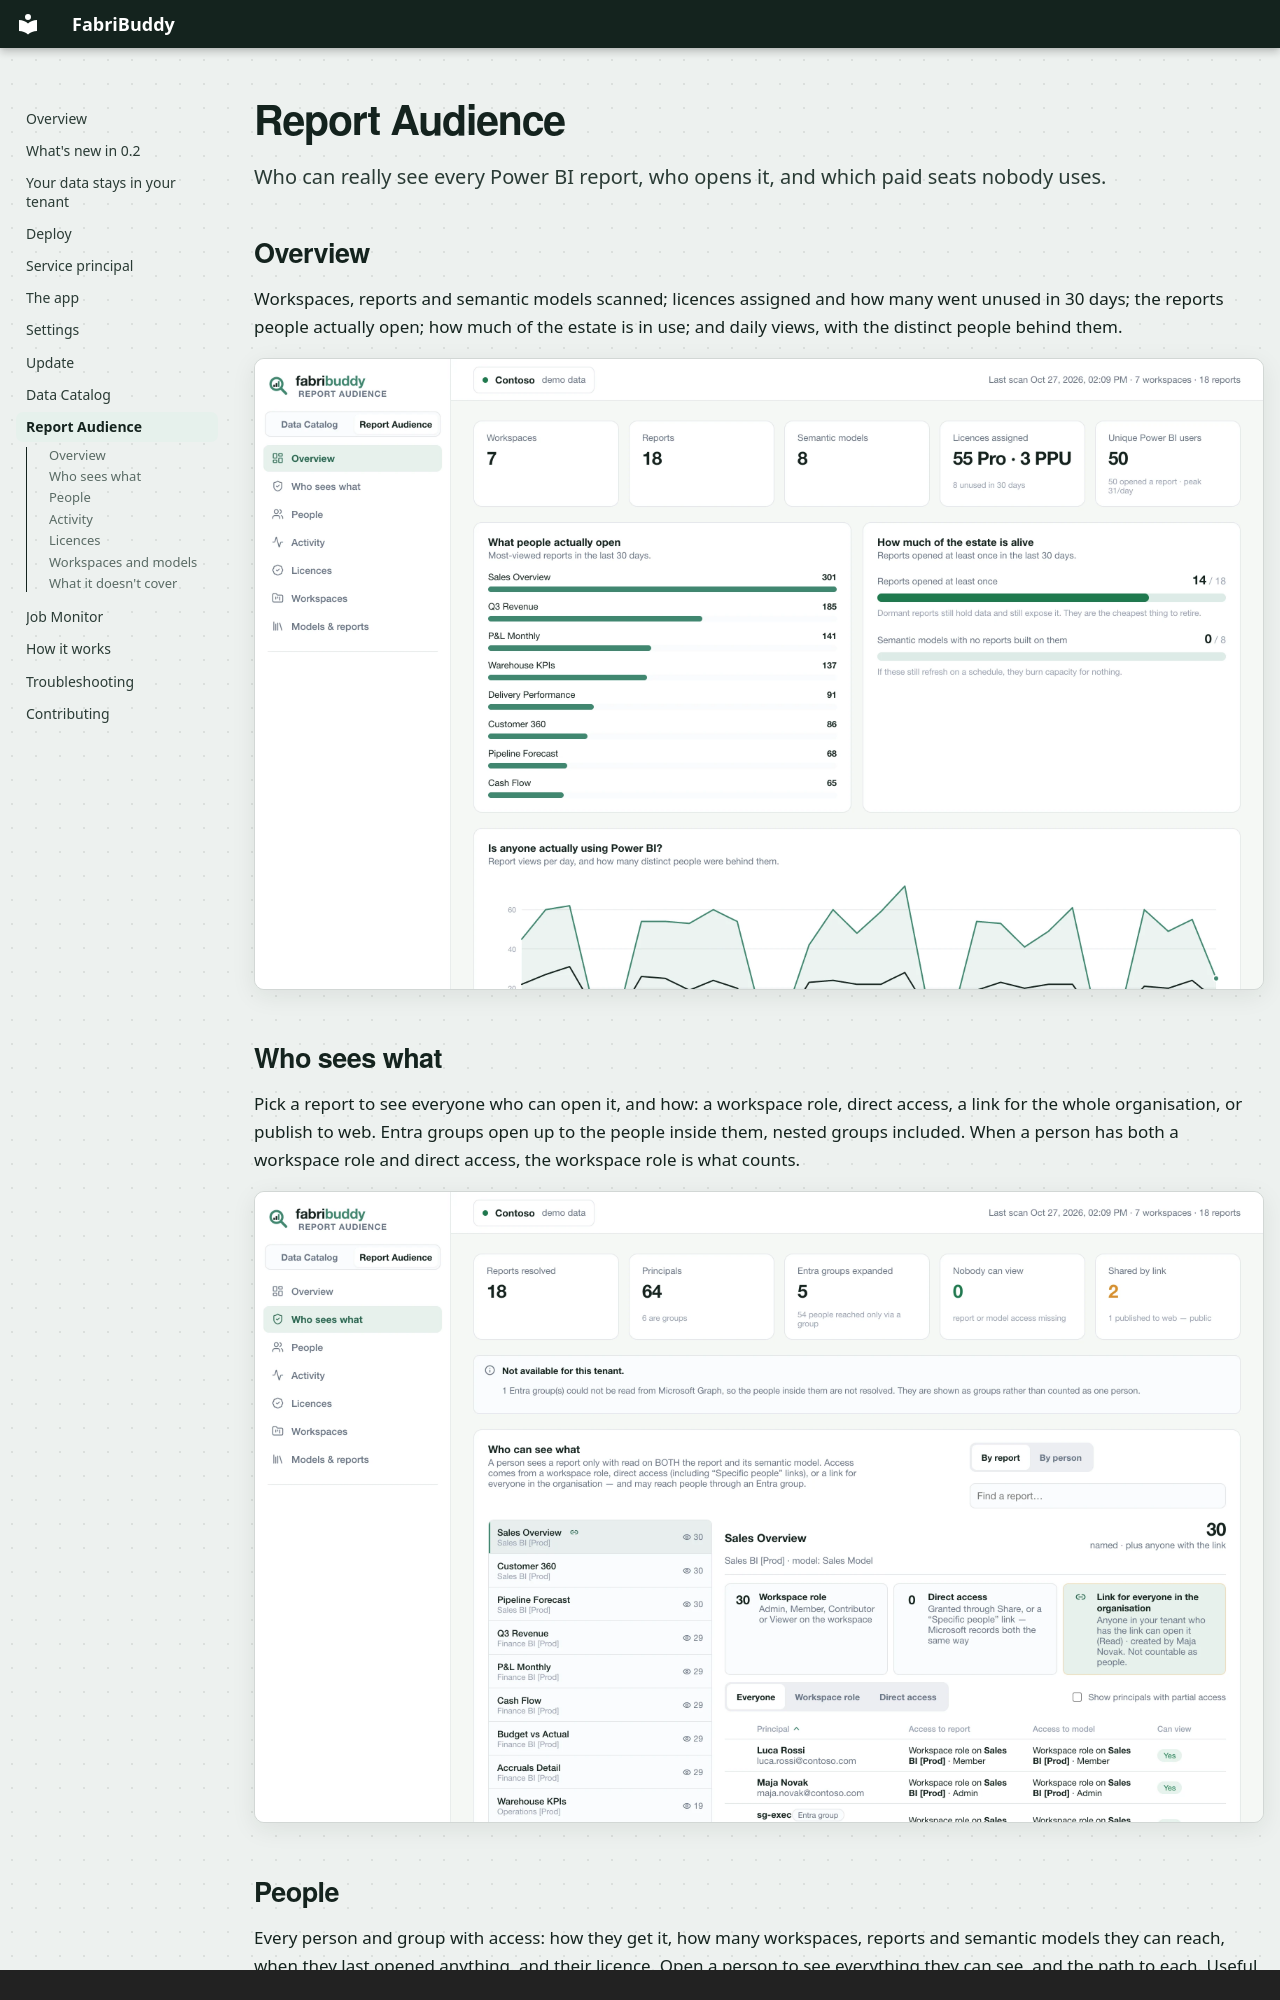

repository: zan-tavcar/msfabric-fabribuddy · page: report-audience/index.html · generator: mkdocs · copyright: FabriBuddy is free and open source under the MIT licence. Microsoft Fabric and Power BI are trademarks of Microsoft; FabriBuddy is independent and not affiliated with Microsoft.

# Report Audience

Who can really see every Power BI report, who opens it, and which paid seats nobody uses.

## Overview

Workspaces, reports and semantic models scanned; licences assigned and how many went unused in 30
days; the reports people actually open; how much of the estate is in use; and daily views, with the
distinct people behind them.

![The Report Audience overview](assets/screenshots/audience-overview.webp){ .fb-shot }

## Who sees what

Pick a report to see everyone who can open it, and how: a workspace role, direct access, a link for
the whole organisation, or publish to web. Entra groups open up to the people inside them, nested
groups included. When a person has both a workspace role and direct access, the workspace role is
what counts.

![Who can see a report](assets/screenshots/audience-who-sees-what.webp){ .fb-shot }
